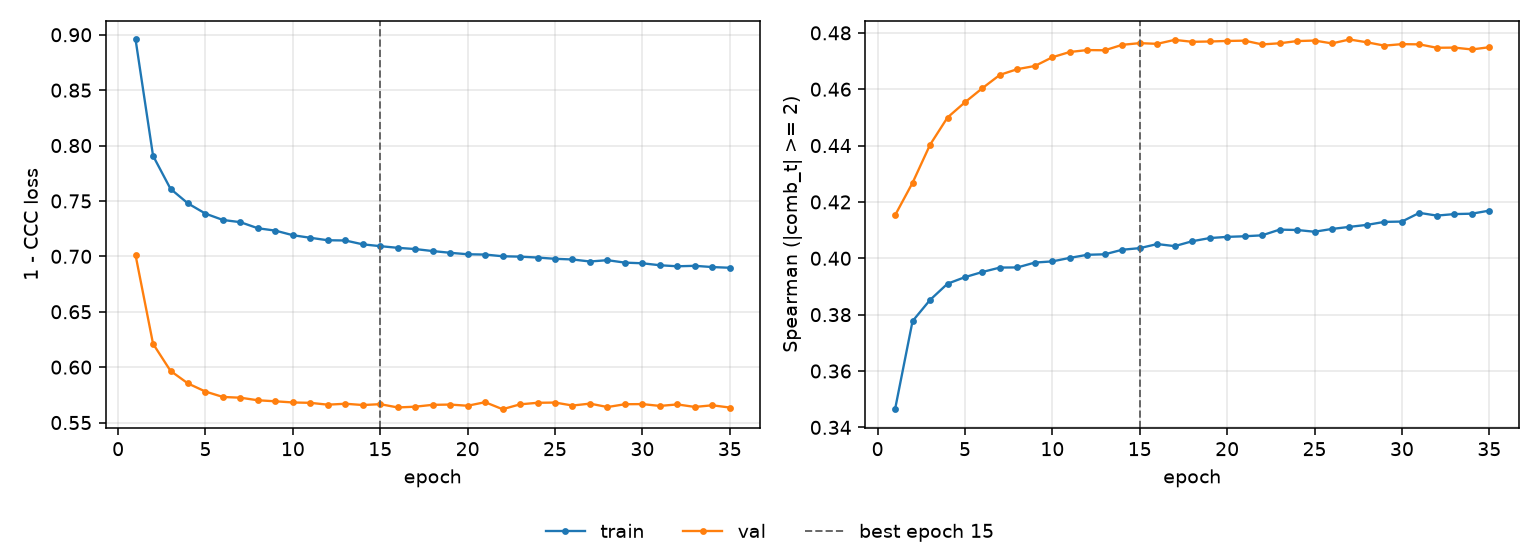

Source data for this figure (header and first rows):
epoch, tr_loss, vl_loss, tr_sp, vl_sp, is_best
1, 0.8957, 0.701, 0.3464, 0.4153, False
2, 0.7908, 0.6211, 0.3777, 0.4268, False
3, 0.7609, 0.5966, 0.3852, 0.4403, False
4, 0.7477, 0.5852, 0.391, 0.45, False
5, 0.7385, 0.578, 0.3933, 0.4554, False
6, 0.7328, 0.5731, 0.3952, 0.4604, False
7, 0.7308, 0.5724, 0.3967, 0.4651, False
8, 0.7254, 0.5701, 0.3968, 0.4671, False
9, 0.7232, 0.5692, 0.3985, 0.4682, False
10, 0.7191, 0.5681, 0.3989, 0.4714, False
11, 0.7168, 0.5678, 0.4002, 0.4732, False
12, 0.7145, 0.5661, 0.4012, 0.4739, False
13, 0.7143, 0.567, 0.4014, 0.4738, False
14, 0.7108, 0.5658, 0.403, 0.4758, False
15, 0.7092, 0.5666, 0.4036, 0.4763, True
16, 0.7077, 0.5636, 0.4051, 0.4761, False
17, 0.7066, 0.5643, 0.4043, 0.4775, False
18, 0.7048, 0.566, 0.4061, 0.4768, False
19, 0.7032, 0.5662, 0.4072, 0.4769, False
20, 0.7019, 0.5652, 0.4076, 0.4771, False
21, 0.7016, 0.5684, 0.4078, 0.4772, False
22, 0.7001, 0.562, 0.4081, 0.4759, False
23, 0.6997, 0.5664, 0.4102, 0.4763, False
24, 0.6989, 0.5678, 0.41, 0.4771, False
25, 0.6978, 0.568, 0.4094, 0.4773, False
26, 0.6972, 0.5654, 0.4104, 0.4763, False
27, 0.6953, 0.5671, 0.4112, 0.4776, False
28, 0.6965, 0.564, 0.4119, 0.4767, False
29, 0.6943, 0.5665, 0.4129, 0.4755, False
30, 0.6937, 0.5667, 0.413, 0.476, False
31, 0.692, 0.565, 0.4161, 0.4759, False
32, 0.691, 0.5664, 0.4152, 0.4747, False
33, 0.6915, 0.5641, 0.4157, 0.4748, False
34, 0.6903, 0.5656, 0.4158, 0.4741, False
35, 0.6897, 0.5635, 0.4169, 0.4749, False
